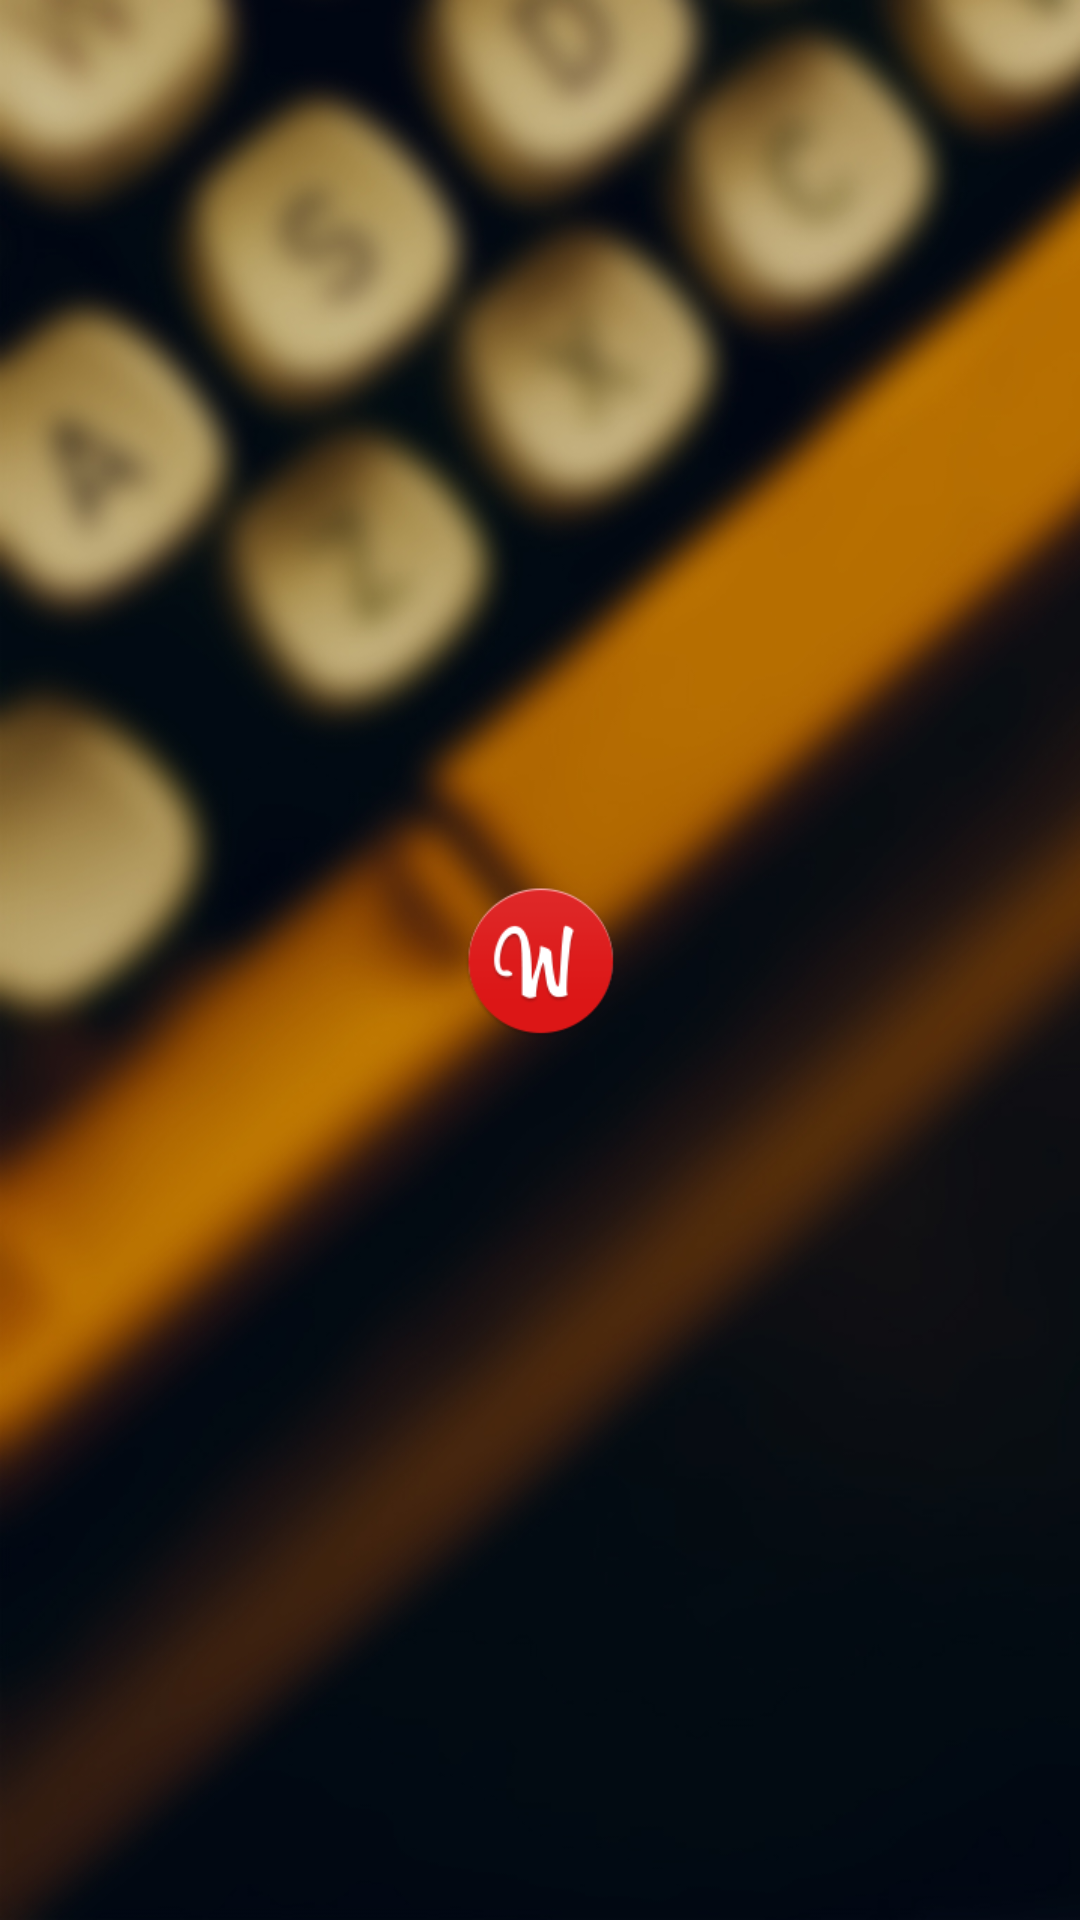

Here is an Android app screen rendered from its layout file. Give the layout XML and the strings, colors and styles it references.
<!-- AndroidManifest.xml: application theme AppTheme -->
<!-- res/layout/activity_login.xml -->
<RelativeLayout xmlns:android="http://schemas.android.com/apk/res/android"
    xmlns:tools="http://schemas.android.com/tools"
    android:layout_width="match_parent"
    android:layout_height="match_parent"
    android:background="@drawable/login_page_bg"
    android:paddingBottom="@dimen/activity_vertical_margin"
    android:paddingLeft="@dimen/activity_horizontal_margin"
    android:paddingRight="@dimen/activity_horizontal_margin"
    android:paddingTop="@dimen/activity_vertical_margin"
    tools:context=".MainActivity" >

    <ImageView
        android:id="@+id/logo_bg"
        android:layout_width="wrap_content"
        android:layout_height="wrap_content"
        android:layout_centerInParent="true"
        android:contentDescription="@string/app_name"
        android:src="@drawable/launcher_logo" />

    <Button
        android:id="@+id/btn_login"
        android:layout_width="fill_parent"
        android:layout_height="wrap_content"
        android:layout_below="@id/logo_bg"
        android:layout_centerHorizontal="true"
        android:layout_marginTop="30dp"
        android:background="@drawable/login_btn_bg"
        android:text="@string/login"
        android:textColor="#ffffff"
        android:visibility="gone" />

</RelativeLayout>
<!-- resources referenced by this layout -->
<resources>
  <dimen name="activity_horizontal_margin">16dp</dimen>
  <dimen name="activity_vertical_margin">16dp</dimen>
  <!-- drawable launcher_logo: png bitmap (drawable-xhdpi, 6399 bytes) -->
  <!-- drawable login_btn_bg (drawable) -->
  <?xml version="1.0" encoding="utf-8"?>
  
  <selector xmlns:android="http://schemas.android.com/apk/res/android">
  
      <item android:drawable="@drawable/login_btn" android:state_enabled="true" android:state_focused="true" android:state_pressed="false"/>
      <item android:drawable="@drawable/login_btn_pressed" android:state_enabled="true" android:state_pressed="true"/>
      <item android:drawable="@drawable/login_btn_pressed" android:state_checked="true" android:state_enabled="true"/>
      <item android:drawable="@drawable/login_btn"/>
  
  </selector>
  <!-- drawable login_page_bg: jpg bitmap (drawable-xhdpi, 171088 bytes) -->
  <string name="app_name">iWeeker</string>
  <string name="login">登录新浪微博</string>
  <style name="AppTheme" parent="AppBaseTheme">
          
      </style>
  <style name="AppBaseTheme" parent="android:Theme.Light">
          
      </style>
</resources>
